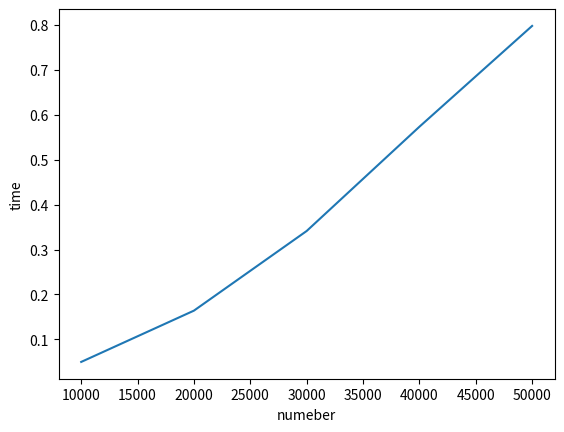
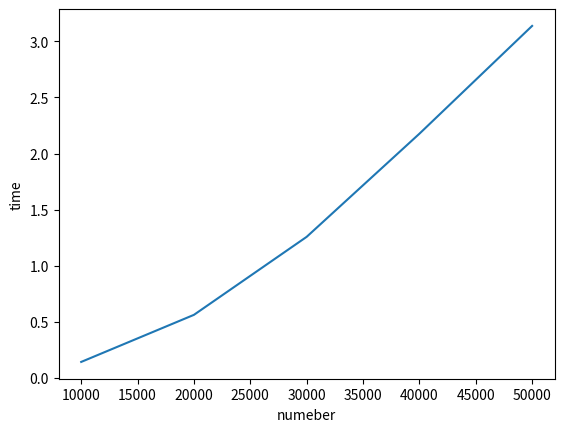

Python code for these plots, in order:
'''
Assignment 9 - Benchmarking Algorithms
Ketty, 2018/2/6, Benchmarking Algorithms
purpose: to check how long the program should run

Coding convention: 
(a) lower case file name
(b) Name, Date, Title, Purpose in multiline comment at the beginning
(c) mixedCase variable names

(1) Create two functions: prime1(n) and prime2(n) that take a number that represents the set of integers from which to find prime numbers.  For example, n=1000 specifies that the function will look for primes up to 1000.
(2) Find out how to measure elapsed time in Python
(3) Write a program that determines the amount of time taken to find primes up to the following values: n=[10000,20000,30000,40000,50000]
(4) Output of the program:
First algorithm:
n	time
10000	2.23
20000	4.67
30000 	7.88
40000	11.34
50000	14.44

Second algorithm:
n	time
10000	2.23
20000	14.67
30000 	117.88
40000	211.34
50000	11214.44

(5) Bonus:  Have Python graph the results using pyplot / matplotlib

'''
#import module
import time
import matplotlib.pyplot as plt
#set lists and some basic variable
t = []
ti = []
tal = []
tal1 = []
primes = [2]
num = [10000,20000,30000,40000,50000]
i = 2
#define the first prime function
def prime1(n):
#print(primes[0])
#n = int(input("How many numbers do you want to check?"))
    for i in range(2,n):
        for j in range (0, len(primes)):
            if i % primes[j] == 0:
                break
            if j == len(primes) - 1:
                primes.append(i)
    #print(primes)
#set the intial time and put it into the list t
t.append(time.time()) 
#store each time when finishing the function prime1 once
for p in range(0,len(num)):
    prime1(num[p])
    t.append(time.time())
#making a table of prime1
print("First algorithm:")
print("number","      ","time")
for q in range(0,len(num)):
    total = t[q + 1]-t[q]
    tal.append(total)
    print(num[q],"       ",total)
#making a plot of prime1
plt.figure()

plt.plot(num,tal)  
plt.xlabel('numeber')  
plt.ylabel('time')  

plt.show()
#define the second prime function
def prime2(m):
     primes = [2]
     for i in range(2,m):
         isPrime = True
         for item in primes:
             if i % item == 0:
                 isPrime = False
         if isPrime == True:
             primes.append(i)
#set the intial time and put it into the list ti
ti.append(time.time()) 
#store each time when finishing the function prime1 once
for o in range(0,len(num)):
    prime2(num[o])
    ti.append(time.time())
#making a table of prime2
print("Second algorithm:")
print("number","      ","time")
for u in range(0,len(num)):
    total1 = ti[u + 1]-ti[u]
    tal1.append(total1)
    print(num[u],"       ",total1)

#making a plot of prime2
plt.figure()

plt.plot(num,tal1)  
plt.xlabel('numeber')  
plt.ylabel('time')  

plt.show()





 

























































